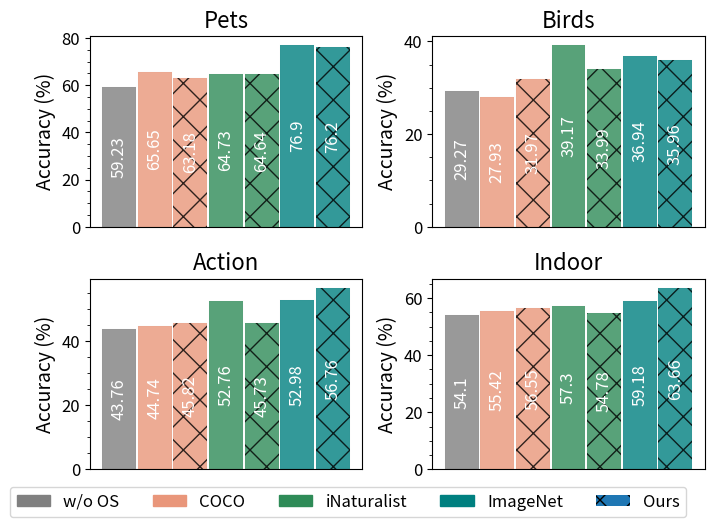

This chart was generated by the following Python code: (Note: this script raises an exception after producing the figure.)
import os
os.environ["CUDA_DEVICE_ORDER"] = "PCI_BUS_ID"
os.environ["CUDA_VISIBLE_DEVICES"] = "3"

import numpy as np
import matplotlib.pyplot as plt
from matplotlib import style
from mpl_toolkits.axes_grid1 import ImageGrid
import matplotlib.patches as mpatches
from matplotlib.container import BarContainer
from matplotlib.container import Container
from matplotlib.artist import Artist
import matplotlib.patches
from matplotlib.ticker import (MultipleLocator, AutoMinorLocator)

np.random.seed(45)
# style.use('seaborn')
# plt.rcParams.update({'font.size': 70})

if __name__ == '__main__':

    # dataset = ['w/o OS', 'COCO', 'iNaturalist', 'Places365', 'ImageNet']
    # dataset_idx = {0:'Pets', 1:'Action'}
    # baseline = {'Pets': [59.23, 0.0, 64.53, 63.18, 0.0, 64.73, 100.0, 0.0, 65.23, 100.0, 0.0, 79.63, 100.0],
    #             'Action': [43.76, 0.0, 62.66, 100.0, 0.0, 52.76, 100.0, 0.0, 65.26, 100.0, 0.0, 67.46, 100.0]}
    # colors = ['grey', 'white', 'darksalmon', 'darksalmon', 'white', 'seagreen', 'seagreen', 'white', 'mediumslateblue', 'mediumslateblue', 'white', 'teal', 'teal']
    # patterns = ['', '', '', 'x', '', '', 'x', '', '', 'x', '', '', 'x']
    # dataset = ['w/o OS', 'COCO', 'iNaturalist', 'ImageNet']
    # dataset_idx = {0:'Pets', 1:'Birds', 2:'Action', 3:'Indoor'}
    # baseline = {'Pets': [59.23, 0.0, 64.53, 63.18, 0.0, 64.73, 100.0, 0.0, 79.63, 76.20],
    #             'Birds': [29.27, 0.0, 30.87, 100.0, 0.0, 39.17, 100.0, 0.0, 37.67, 35.96],
    #             'Action': [43.76, 0.0, 62.66, 100.0, 0.0, 52.76, 100.0, 0.0, 67.46, 56.76],
    #             'Indoor': [54.10, 0.0, 65.4, 100.0, 0.0, 57.3, 100.0, 0.0, 72.01, 63.66]}
    # # Stanford40: Action, Mit67: Indoor
    # colors = ['grey', 'white', 'darksalmon', 'darksalmon', 'white', 'seagreen', 'seagreen', 'white', 'teal', 'teal']
    # patterns = ['', '', '', '/', '', '', '/', '', '', '/']
    # fontcolor = ['black', 'white', 'black', 'black', 'white', 'black', 'black', 'white', 'black', 'black', 'white', 'black', 'black']
    dataset = ['w/o OS', 'COCO', 'iNaturalist', 'ImageNet']
    dataset_idx = {0:'Pets', 1:'Birds', 2:'Action', 3:'Indoor'}
    baseline = {'Pets': [59.23,  65.65, 63.18,  64.73, 64.64,  76.90, 76.20],
                'Birds': [29.27,  27.93, 31.97,  39.17, 33.99,  36.94, 35.96],
                'Action': [43.76,  44.74, 45.82,  52.76, 45.73,  52.98, 56.76],
                'Indoor': [54.10, 55.42, 56.55,  57.3, 54.78,  59.18, 63.66]}
    # Stanford40: Action, Mit67: Indoor
    colors = ['grey', 'darksalmon', 'darksalmon', 'seagreen', 'seagreen', 'teal', 'teal']
    patterns = ['', '', 'x', '', 'x', '', 'x']

    H, W = 2, 2
    
    # plt.figure(figsize=(8, 8))
    fig, _ = plt.subplots(H,W, figsize=(7, 5))

    for i in range(H*W):
        plt.subplot(H,W,i+1)    # the number of images in the grid is 5*5 (25)
        ax = plt.gca()
        # ax.margins(x=0)
        # ax.margins(y=0)
        y_data = baseline[dataset_idx[i]]
        x_data = list(range(len(y_data)))
        bars = ax.bar(x_data, y_data, alpha=0.8, width=0.95, hatch=patterns, align='center', edgecolor='black', lw=.01)
        for idx, bar in enumerate(bars):
            bar.set_color(colors[idx])
            bar.set_edgecolor('black')
        bars.remove_callback(1)
        # for bar in bars:
        #     filter_bars = 
        # print(bars)
        # for bar in bars:
        #     print(bar)
        #     ax.bar_label(matplotlib.patches(bar), label_type='center', rotation=90)
        ax.bar_label(bars, label_type='center', rotation=90, c='white', fontsize=12)
        ax.get_xaxis().set_visible(False)
        ax.grid(False)
        ax.set_ylabel('Accuracy (%)', fontsize=14)
        ax.yaxis.set_major_locator(MultipleLocator(20))
        ax.yaxis.set_minor_locator(MultipleLocator(5))
        plt.yticks(fontsize=12)
        # ax.axis('off')
        # ax.set_aspect('equal')
        ax.set_title('{}'.format(dataset_idx[i]), loc='center', fontsize=16)

    plt.tight_layout()

    plt.legend(handles=[mpatches.Patch(color='grey', label='w/o OS'),
                        mpatches.Patch(color='darksalmon', label='COCO'),
                        mpatches.Patch(color='seagreen', label='iNaturalist'),
                        # mpatches.Patch(color='mediumslateblue', label='Places365'),
                        mpatches.Patch(color='teal', label='ImageNet'),
                        mpatches.Patch(edgecolor=[0, 0, 0], label='Ours', hatch ='x', linewidth=0),
                        ], ncol=6, loc=(-1.55, -0.25), fontsize=12)

    # fig.legend(dataset, loc=(0.4, 0.85), ncols=5)
    # plt.show()
    # plt.subplots_adjust(wspace=0.2q, hspace=0.5)
    # plt.show()
    plt.savefig('save_cvpr/plots/comparison.pdf', bbox_inches='tight', dpi=300)
    plt.close()